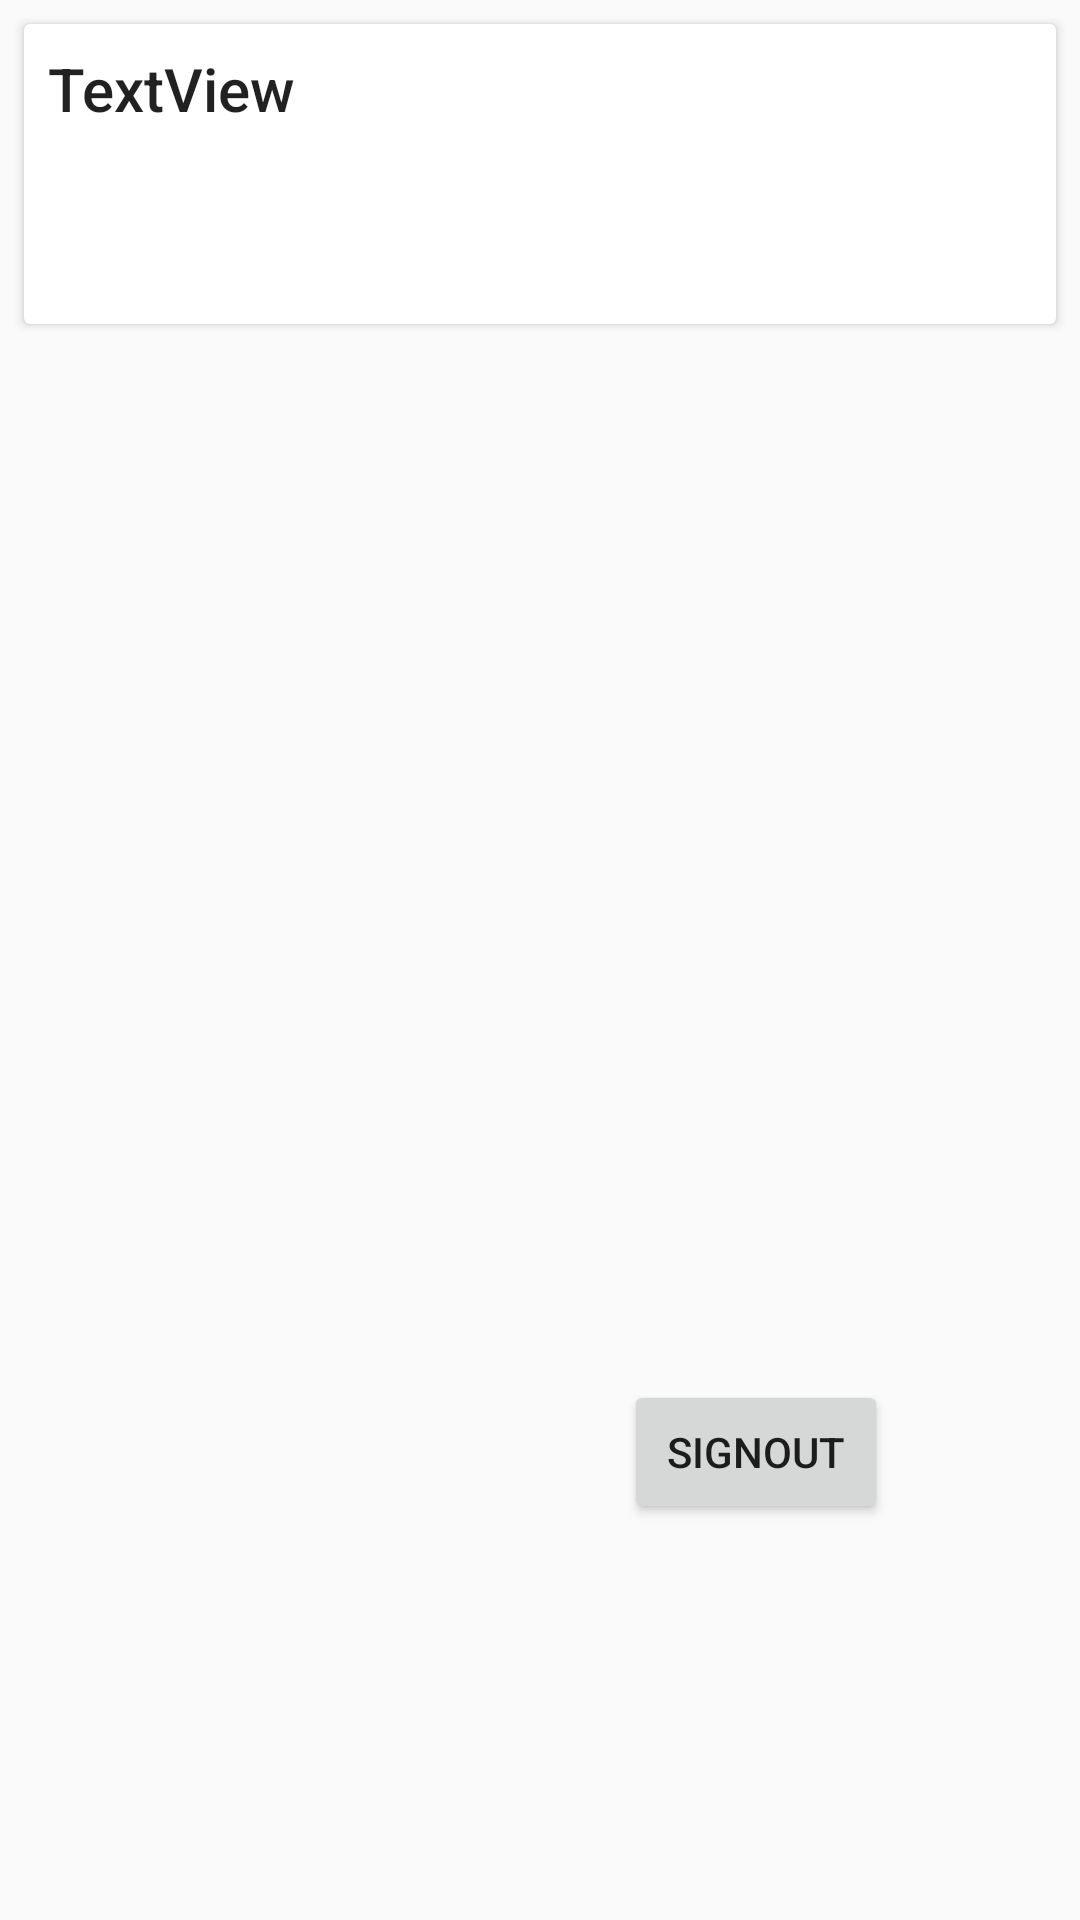

Here is an Android app screen rendered from its layout file. Give the layout XML and the strings, colors and styles it references.
<!-- AndroidManifest.xml: application theme AppTheme.NoActionBar -->
<!-- res/layout/activity_dashboard.xml -->
<?xml version="1.0" encoding="utf-8"?>
<android.support.constraint.ConstraintLayout xmlns:android="http://schemas.android.com/apk/res/android"
    xmlns:app="http://schemas.android.com/apk/res-auto"
    xmlns:tools="http://schemas.android.com/tools"
    android:layout_width="match_parent"
    android:layout_height="match_parent"
    tools:context=".Dashboard">

    <android.support.v7.widget.CardView
        android:layout_width="match_parent"
        android:layout_height="100dp"
        android:layout_marginStart="8dp"
        android:layout_marginTop="8dp"
        android:layout_marginEnd="8dp"
        app:layout_constraintEnd_toEndOf="parent"
        app:layout_constraintStart_toStartOf="parent"
        app:layout_constraintTop_toTopOf="parent" >

        <android.support.constraint.ConstraintLayout
            android:layout_width="match_parent"
            android:layout_height="match_parent">

            <TextView
                android:id="@+id/textView4"
                android:layout_width="wrap_content"
                android:layout_height="wrap_content"
                android:layout_marginStart="8dp"
                android:layout_marginTop="8dp"
                android:text="TextView"
                android:textAppearance="@style/TextAppearance.AppCompat.SearchResult.Title"
                app:layout_constraintStart_toStartOf="parent"
                app:layout_constraintTop_toTopOf="parent" />
        </android.support.constraint.ConstraintLayout>

    </android.support.v7.widget.CardView>

    <Button
        android:id="@+id/button_signout123"
        android:layout_width="wrap_content"
        android:layout_height="wrap_content"
        android:layout_marginStart="208dp"
        android:layout_marginTop="460dp"
        android:text="signout"
        app:layout_constraintStart_toStartOf="parent"
        app:layout_constraintTop_toTopOf="parent" />
</android.support.constraint.ConstraintLayout>
<!-- resources referenced by this layout -->
<resources>
  <style name="AppTheme.NoActionBar" parent="Theme.AppCompat.DayNight.NoActionBar">
          
          <item name="colorPrimary">@color/colorPrimary</item>
          <item name="colorPrimaryDark">@color/colorPrimaryDark</item>
          <item name="colorAccent">@color/colorAccent</item>
      </style>
  <color name="colorPrimary">#008577</color>
  <color name="colorPrimaryDark">#00574B</color>
  <color name="colorAccent">#D81B60</color>
</resources>
